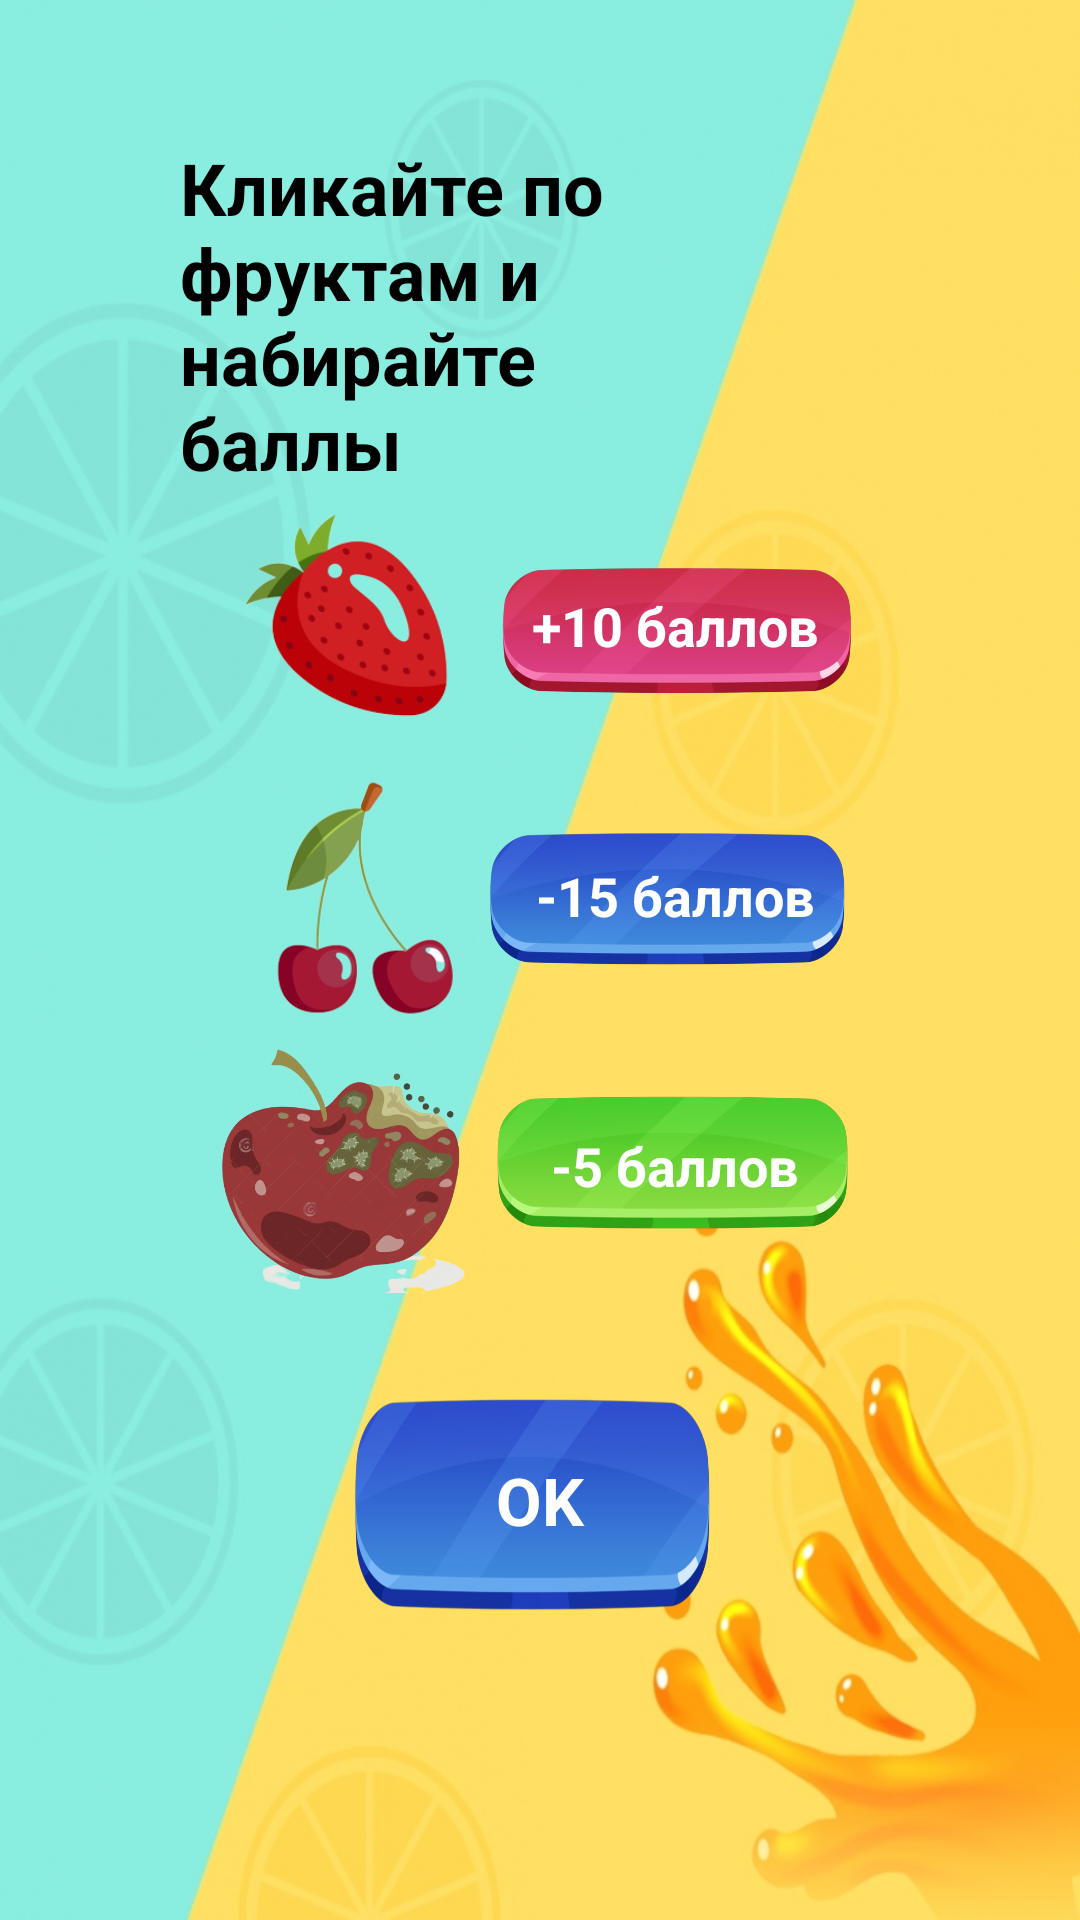

Here is an Android app screen rendered from its layout file. Give the layout XML and the strings, colors and styles it references.
<!-- AndroidManifest.xml: application theme Theme.FireLoadGame -->
<!-- res/layout/fragment_rules.xml -->
<?xml version="1.0" encoding="utf-8"?>
<FrameLayout xmlns:android="http://schemas.android.com/apk/res/android"
    xmlns:tools="http://schemas.android.com/tools"
    android:layout_width="match_parent"
    android:layout_height="match_parent"
    android:background="@drawable/background_2"
    tools:context=".start.MainActivity">

    <ImageView
        android:layout_width="match_parent"
        android:layout_height="match_parent"
        android:scaleX="1.7" />

    <LinearLayout
        android:layout_width="match_parent"
        android:layout_height="480dp"
        android:gravity="center"
        android:orientation="vertical">

        <TextView
            android:layout_width="wrap_content"
            android:layout_height="wrap_content"
            android:gravity="start"
            android:paddingStart="60dp"
            android:paddingEnd="120dp"
            android:text="Кликайте по фруктам и набирайте баллы"
            android:textColor="@color/black"
            android:textSize="24sp"
            android:textStyle="bold" />

        <LinearLayout
            android:layout_width="match_parent"
            android:layout_height="wrap_content"
            android:gravity="center"
            android:orientation="horizontal">

            <ImageView
                android:layout_width="90dp"
                android:layout_height="90dp"
                android:src="@drawable/fruit1" />

            <TextView
                android:layout_width="130dp"
                android:layout_height="50dp"
                android:background="@drawable/btn_1"
                android:gravity="center"
                android:text="+10 баллов"
                android:textColor="@color/white"
                android:textSize="18sp"
                android:textStyle="bold" />
        </LinearLayout>

        <LinearLayout
            android:layout_width="match_parent"
            android:layout_height="wrap_content"
            android:gravity="center"
            android:orientation="horizontal">

            <ImageView
                android:layout_width="90dp"
                android:layout_height="90dp"
                android:src="@drawable/fruit2" />

            <TextView
                android:layout_width="130dp"
                android:layout_height="50dp"
                android:background="@drawable/btn_2"
                android:gravity="center"
                android:text="-15 баллов"
                android:textColor="@color/white"
                android:textSize="18sp"
                android:textStyle="bold" />
        </LinearLayout>

        <LinearLayout
            android:layout_width="match_parent"
            android:layout_height="wrap_content"
            android:gravity="center"
            android:orientation="horizontal">

            <ImageView
                android:layout_width="90dp"
                android:layout_height="90dp"
                android:src="@drawable/fruit3" />

            <TextView
                android:layout_width="130dp"
                android:layout_height="50dp"
                android:background="@drawable/btn_3"
                android:gravity="center"
                android:text="-5 баллов"
                android:textColor="@color/white"
                android:textSize="18sp"
                android:textStyle="bold" />
        </LinearLayout>


    </LinearLayout>

    <TextView
        android:id="@+id/ok_btn"
        android:layout_width="130dp"
        android:layout_height="80dp"
        android:layout_gravity="bottom|center"
        android:layout_marginBottom="100dp"
        android:background="@drawable/btn_2"
        android:gravity="center"
        android:text="Ok"
        android:textAllCaps="true"
        android:textColor="@color/white"
        android:textSize="22sp"
        android:textStyle="bold" />

</FrameLayout>
<!-- resources referenced by this layout -->
<resources>
  <!-- drawable background_2: jpg bitmap (drawable, 270827 bytes) -->
  <!-- drawable btn_1: png bitmap (drawable, 69249 bytes) -->
  <!-- drawable btn_2: png bitmap (drawable, 71053 bytes) -->
  <!-- drawable btn_3: png bitmap (drawable, 68377 bytes) -->
  <!-- drawable fruit1: png bitmap (drawable, 35702 bytes) -->
  <!-- drawable fruit2: png bitmap (drawable, 30906 bytes) -->
  <!-- drawable fruit3: png bitmap (drawable, 168360 bytes) -->
  <style name="Theme.FireLoadGame" parent="Base.Theme.FireLoadGame" />
  <style name="Base.Theme.FireLoadGame" parent="Theme.Material3.DayNight.NoActionBar">
          
          
      </style>
  <!-- not gathered from this repository: default colours our renderer supplied (Android Studio template values) -->
  <color name="black">#FF000000</color>
  <color name="white">#FFFFFFFF</color>
</resources>
